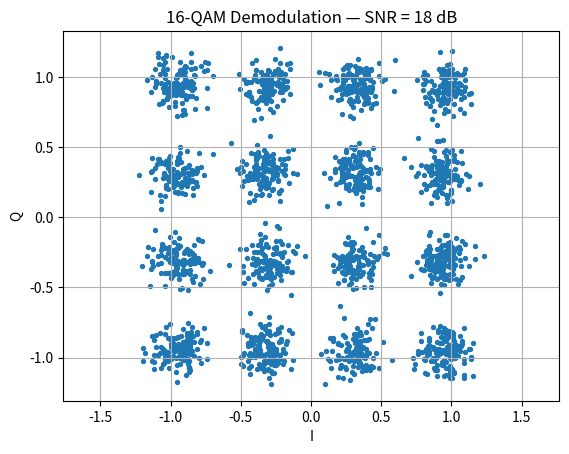

This chart was generated by the following Python code:
import numpy as np
import matplotlib.pyplot as plt

np.random.seed(42)

# -----------------------------
# 1. Generate random bits
# -----------------------------
num_symbols = 2000

bits = np.random.randint(0, 2, 4 * num_symbols)
bit_groups = bits.reshape(-1, 4)

# -----------------------------
# 2. Gray-coded 16-QAM mapping
# -----------------------------
gray_map = {
    (0, 0): -3,
    (0, 1): -1,
    (1, 1):  1,
    (1, 0):  3
}

I = np.array([
    gray_map[tuple(pair[:2])]
    for pair in bit_groups
])

Q = np.array([
    gray_map[tuple(pair[2:])]
    for pair in bit_groups
])

symbols = I + 1j * Q

# Normalize average power
scale = np.sqrt(np.mean(np.abs(symbols) ** 2))
symbols = symbols / scale

# -----------------------------
# 3. Add AWGN
# -----------------------------
snr_db = 18
snr_linear = 10 ** (snr_db / 10)

signal_power = np.mean(np.abs(symbols) ** 2)
noise_power = signal_power / snr_linear

noise = np.sqrt(noise_power / 2) * (
    np.random.randn(num_symbols)
    + 1j * np.random.randn(num_symbols)
)

received = symbols + noise

# -----------------------------
# 4. Create ideal constellation
# -----------------------------
levels = np.array([-3, -1, 1, 3])

constellation = np.array([
    i + 1j * q
    for i in levels
    for q in levels
])

constellation = constellation / scale

# -----------------------------
# 5. Nearest-symbol detection
# -----------------------------
distances = np.abs(
    received[:, None] - constellation[None, :]
)

nearest_indices = np.argmin(distances, axis=1)

decisions = constellation[nearest_indices]

# -----------------------------
# 6. Convert detected symbols
#    back to bits
# -----------------------------
reverse_map = {
    -3: (0, 0),
    -1: (0, 1),
     1: (1, 1),
     3: (1, 0)
}

recovered = []

for symbol in decisions:

    i_level = int(np.round(symbol.real * scale))
    q_level = int(np.round(symbol.imag * scale))

    recovered.extend(
        reverse_map[i_level]
    )
    recovered.extend(
        reverse_map[q_level]
    )

recovered_bits = np.array(recovered)

# -----------------------------
# 7. BER
# -----------------------------
errors = np.sum(bits != recovered_bits)
ber = errors / len(bits)

print("Total bits:", len(bits))
print("Bit errors:", errors)
print("BER:", ber)

# -----------------------------
# 8. Plot
# -----------------------------
plt.scatter(
    received.real,
    received.imag,
    s=8
)

plt.xlabel("I")
plt.ylabel("Q")
plt.title(f"16-QAM Demodulation — SNR = {snr_db} dB")

plt.axis("equal")
plt.grid()
plt.show()
